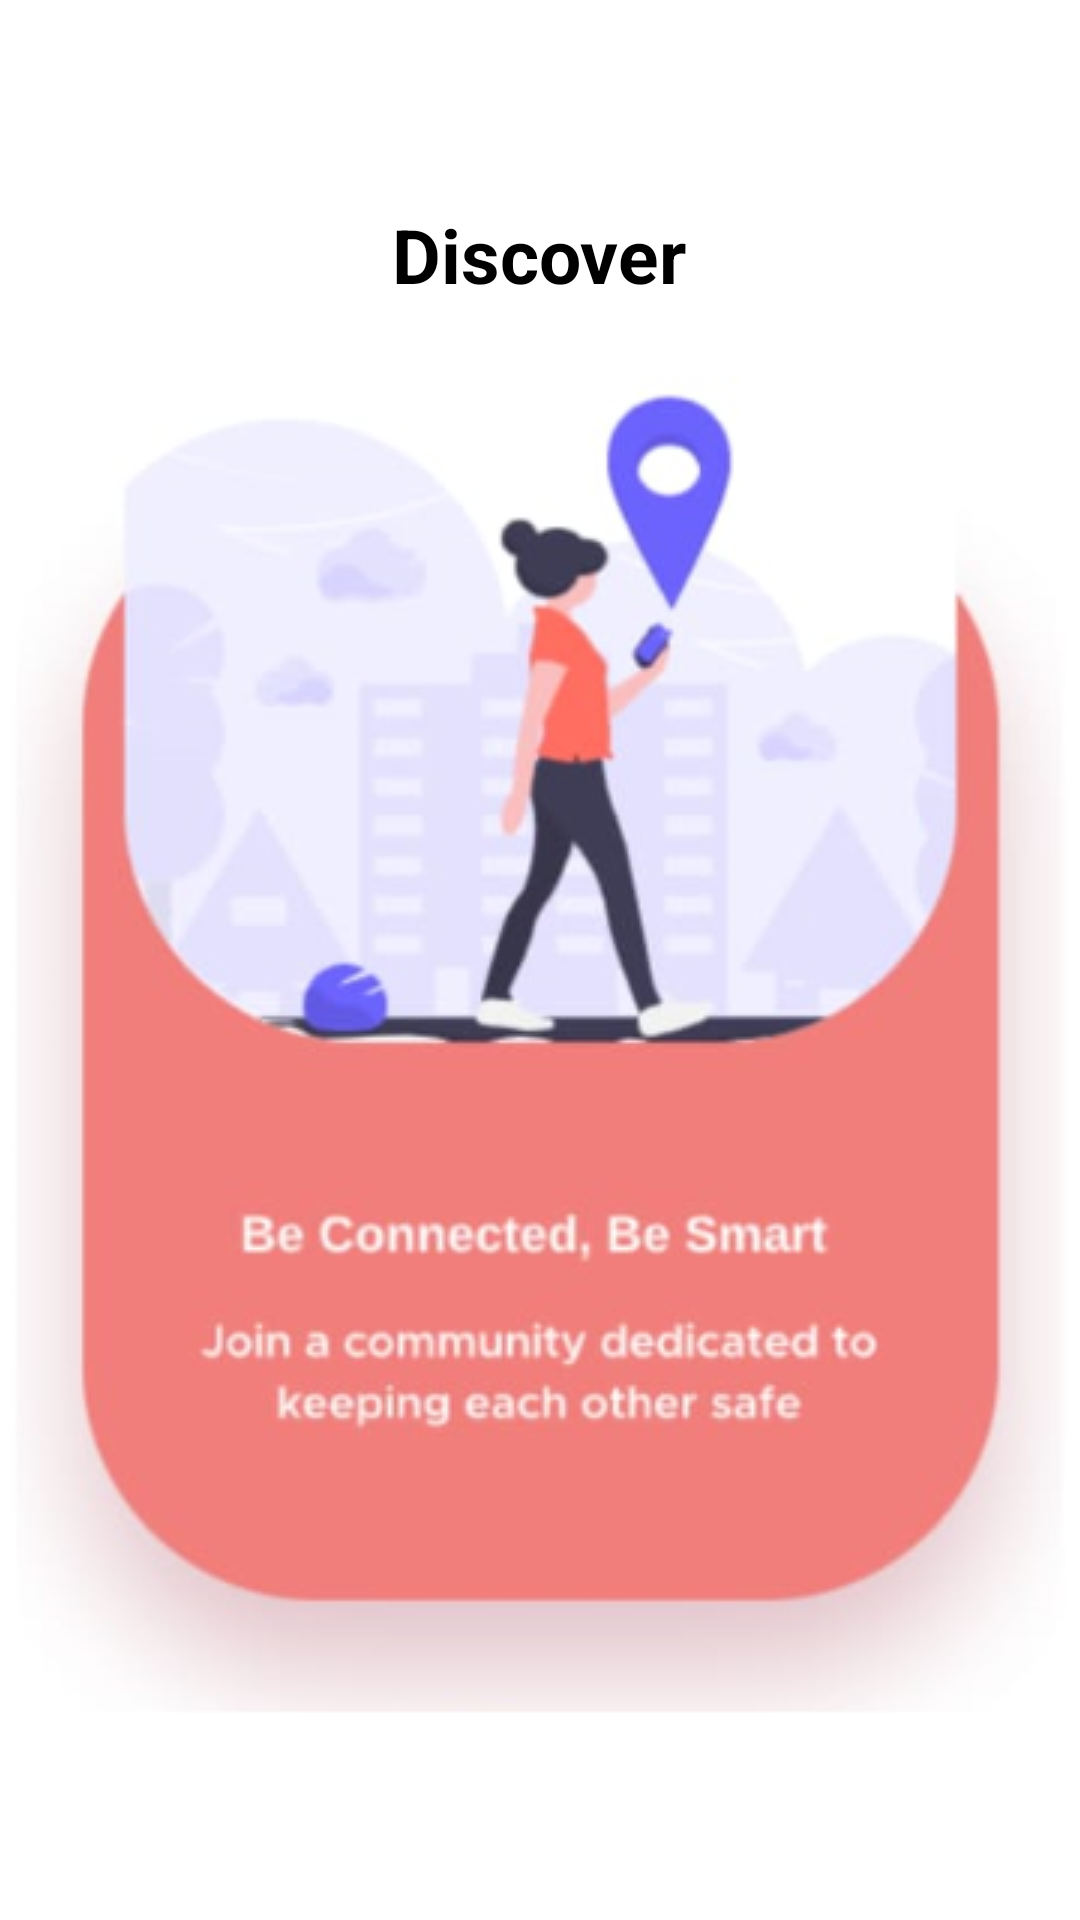

The Android layout XML behind this screen, and the referenced resources:
<!-- AndroidManifest.xml: application theme AppTheme -->
<!-- res/layout/slide_one.xml -->
<?xml version="1.0" encoding="utf-8"?>

<RelativeLayout xmlns:android="http://schemas.android.com/apk/res/android"
    android:layout_width="match_parent"
    android:layout_height="wrap_content"
    android:background="@color/bg_white"
    >
    <LinearLayout
        android:layout_width="wrap_content"
        android:layout_height="wrap_content"
        android:layout_centerInParent="true"
        android:gravity="center_horizontal"
        android:orientation="vertical">
        <TextView
            android:layout_width="wrap_content"
            android:layout_height="wrap_content"
            android:text="@string/slide_1_title"
            android:textColor="@android:color/background_dark"
            android:textSize="@dimen/slide_title"
            android:textStyle="bold" />

        <ImageView
            android:layout_width="wrap_content"
            android:layout_height="wrap_content"
            android:src="@drawable/pic1final"
            android:layout_marginTop="10dp"/>


    </LinearLayout>
</RelativeLayout>
<!-- resources referenced by this layout -->
<resources>
  <color name="bg_white">#FFFFFF</color>
  <dimen name="slide_title">25sp</dimen>
  <!-- drawable pic1final: png bitmap (drawable, 114199 bytes) -->
  <string name="slide_1_title">Discover</string>
  <style name="AppTheme" parent="Theme.AppCompat">
          
          <item name="android:textColor">@color/cardBackGround</item>
  
          
          <item name="android:itemBackground">@color/bg_white</item>
      </style>
  <color name="cardBackGround">#09091A</color>
</resources>
